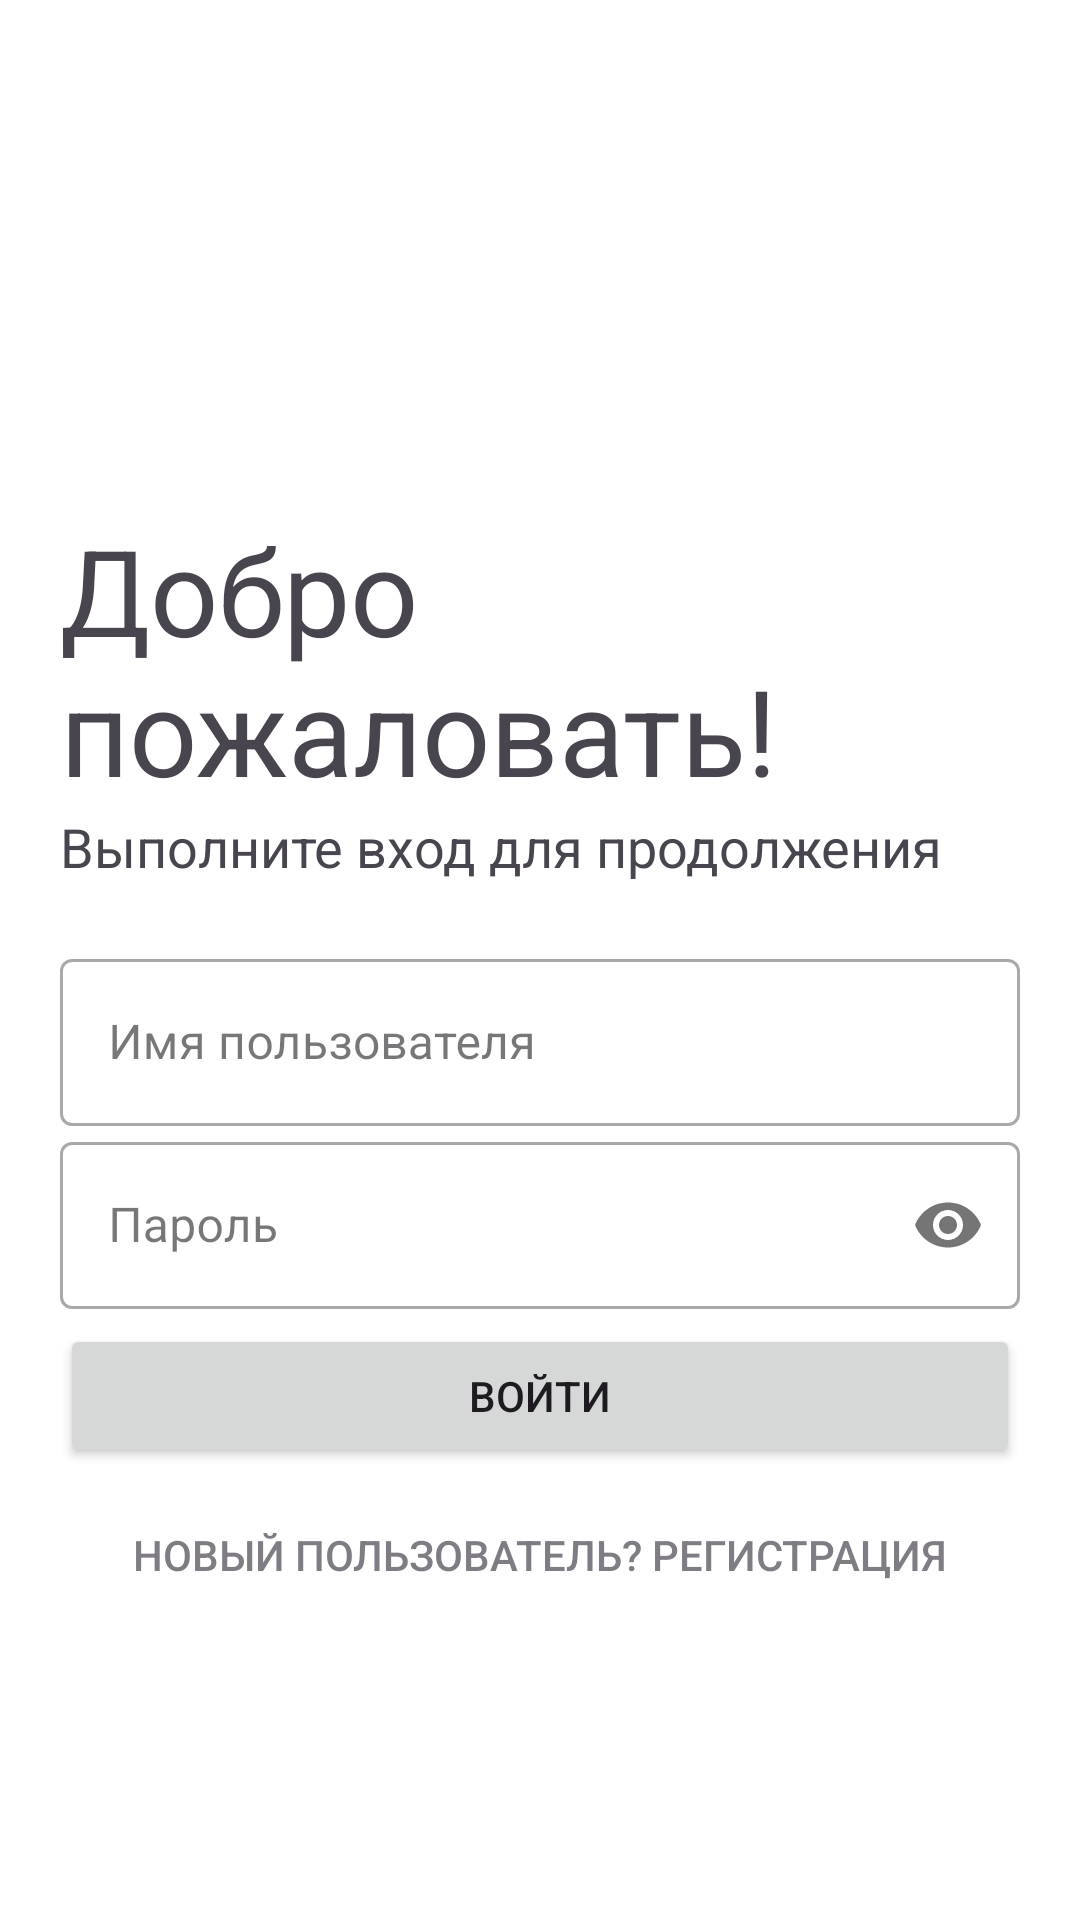

Write the Android layout XML for this screen, with the resource values it uses.
<!-- AndroidManifest.xml: application theme Theme.EconoDriveAssistant -->
<!-- res/layout/activity_login.xml -->
<?xml version="1.0" encoding="utf-8"?>
<LinearLayout xmlns:android="http://schemas.android.com/apk/res/android"
    xmlns:app="http://schemas.android.com/apk/res-auto"
    xmlns:tools="http://schemas.android.com/tools"
    android:layout_width="match_parent"
    android:layout_height="match_parent"
    tools:context=".Login"
    android:orientation="vertical"
    android:background="@color/white"
    android:padding="20dp">


    <ProgressBar
        android:id="@+id/loading_spinner"
        android:layout_width="wrap_content"
        android:layout_height="wrap_content"
        android:layout_gravity="center"
        android:visibility="gone" />

    <ImageView
        android:transitionName="logo_image"
        android:id="@+id/logo_image"
        android:layout_width="150dp"
        android:layout_gravity="center"
        android:layout_height="150dp"
        android:src="@drawable/main_logo_blue"/>
    
    <TextView
        android:transitionName="logo_text"
        android:id="@+id/logo_name"
        android:layout_width="wrap_content"
        android:layout_height="wrap_content"
        android:text="@string/welcomeback"
        android:textSize="40sp" />

    <TextView
        android:id="@+id/slogan_name"
        android:layout_width="wrap_content"
        android:layout_height="wrap_content"
        android:text="@string/pleaselogin"
        android:textSize="18sp" />
    
    <LinearLayout
        android:layout_width="match_parent"
        android:layout_height="wrap_content"
        android:layout_marginTop="20dp"
        android:layout_marginBottom="20dp"
        android:orientation="vertical">

    <com.google.android.material.textfield.TextInputLayout
        android:layout_width="match_parent"
        android:layout_height="wrap_content"
        android:id="@+id/username"
        style="@style/Widget.MaterialComponents.TextInputLayout.OutlinedBox"
        android:hint="@string/login">
        <com.google.android.material.textfield.TextInputEditText
            android:layout_width="match_parent"
            android:layout_height="wrap_content"
            android:inputType="textEmailAddress"/>
    </com.google.android.material.textfield.TextInputLayout>
        <com.google.android.material.textfield.TextInputLayout
            android:layout_width="match_parent"
            android:layout_height="wrap_content"
            android:id="@+id/password"
            style="@style/Widget.MaterialComponents.TextInputLayout.OutlinedBox"
            android:hint="@string/password"
            app:passwordToggleEnabled="true">
            <com.google.android.material.textfield.TextInputEditText
                android:layout_width="match_parent"
                android:layout_height="wrap_content"
                android:inputType="textPassword" />
        </com.google.android.material.textfield.TextInputLayout>

        <Button
            android:id="@+id/btn_sign"
            android:layout_width="match_parent"
            android:layout_marginVertical="5dp"
            android:layout_height="wrap_content"
            android:text="@string/enter" />

        <Button
            android:id="@+id/signup_screen"
            android:layout_width="match_parent"
            android:textColor="@color/osn"
            android:layout_height="wrap_content"
            android:background="#00000000"
            android:text="@string/register"
            android:elevation="0dp"/>
    </LinearLayout>
</LinearLayout>
<!-- resources referenced by this layout -->
<resources>
  <color name="osn">#B349454F</color>
  <color name="white">#FFFFFFFF</color>
  <string name="enter">Войти</string>
  <string name="login">Имя пользователя</string>
  <string name="password">Пароль</string>
  <string name="pleaselogin">Выполните вход для продолжения</string>
  <string name="register">Новый пользователь? Регистрация</string>
  <string name="welcomeback">Добро пожаловать!</string>
  <style name="Theme.EconoDriveAssistant" parent="Base.Theme.EconoDriveAssistant" />
  <style name="Base.Theme.EconoDriveAssistant" parent="Theme.Material3.DayNight.NoActionBar">
          
          
          <item name="android:windowContentTransitions">true</item>
      </style>
</resources>
